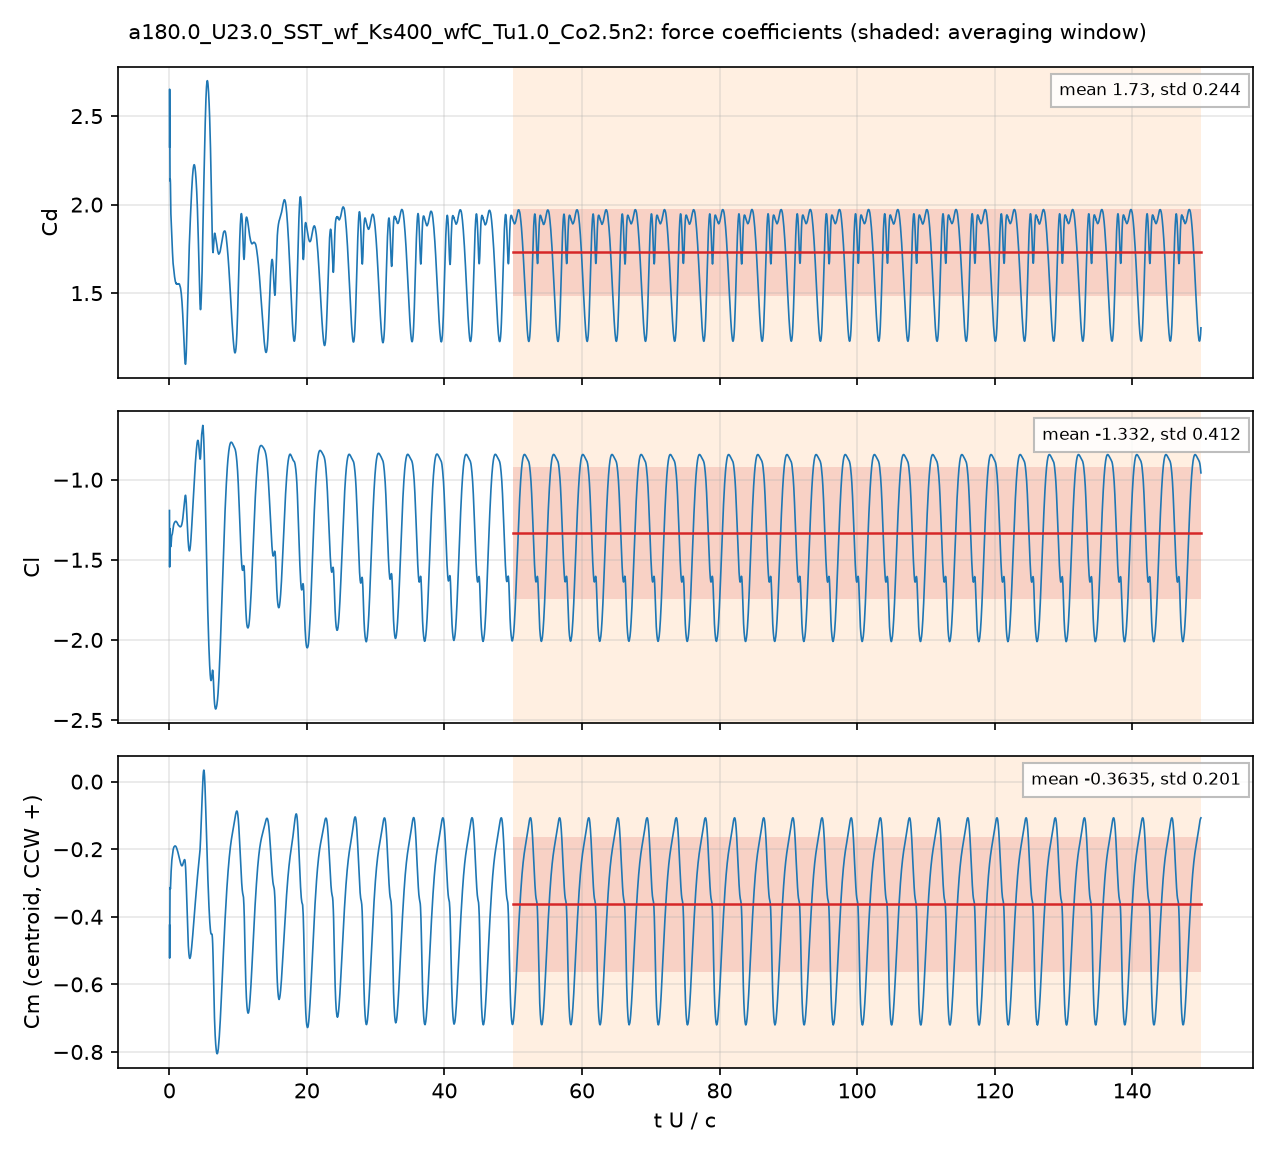

Data behind this chart, as committed beside it:
# a180.0_U23.0_SST_wf_Ks400_wfC_Tu1.0_Co…, q = 0.5 U^2, A = c dz, c = 0.048 m; Cm about the centroid, CCW +
# averaging window t U/c = 50 .. 150; de…
t_s, t_U_over_c, Cd, Cl, Cm_z_ccw, Cd_pressure, Cd_viscous
4.1142192e-05, 0.01971, 2.326, -1.192, -0.425, 2.317, 0.008527
0.0001233, 0.05909, 2.47, -1.437, -0.4422, 2.462, 0.008418
0.0001679, 0.08046, 2.281, -1.345, -0.3646, 2.272, 0.008345
0.0002497, 0.1197, 2.143, -1.331, -0.3134, 2.135, 0.008026
0.0002907, 0.1393, 2.14, -1.38, -0.3175, 2.132, 0.007863
0.0003726, 0.1785, 2.056, -1.419, -0.3051, 2.048, 0.007611
0.0004202, 0.2014, 1.98, -1.411, -0.2864, 1.972, 0.00771
0.0005016, 0.2403, 1.929, -1.411, -0.2712, 1.921, 0.008646
0.0005398, 0.2586, 1.913, -1.405, -0.2655, 1.904, 0.009139
0.0006251, 0.2995, 1.878, -1.373, -0.2494, 1.868, 0.01024
0.0006659, 0.3191, 1.857, -1.358, -0.2418, 1.846, 0.01072
0.0007542, 0.3614, 1.82, -1.346, -0.2319, 1.808, 0.01157
0.000795, 0.3809, 1.8, -1.344, -0.2286, 1.788, 0.01186
0.0008766, 0.42, 1.763, -1.34, -0.2226, 1.751, 0.01226
0.0009174, 0.4396, 1.744, -1.337, -0.2197, 1.732, 0.01239
0.000999, 0.4787, 1.712, -1.324, -0.2129, 1.699, 0.01254
0.001047, 0.5015, 1.694, -1.315, -0.2083, 1.681, 0.01259
0.001128, 0.5406, 1.669, -1.301, -0.2028, 1.657, 0.01263
0.001169, 0.5602, 1.663, -1.295, -0.2006, 1.651, 0.01264
0.001251, 0.5994, 1.648, -1.287, -0.1974, 1.636, 0.01264
0.001292, 0.6189, 1.641, -1.283, -0.1961, 1.628, 0.01263
0.00138, 0.6614, 1.624, -1.276, -0.1937, 1.611, 0.0126
0.001421, 0.681, 1.616, -1.274, -0.1929, 1.604, 0.01258
0.001503, 0.7203, 1.604, -1.27, -0.1916, 1.592, 0.01254
0.001544, 0.74, 1.6, -1.269, -0.1915, 1.588, 0.01252
0.001626, 0.7793, 1.587, -1.265, -0.1906, 1.575, 0.01247
0.001667, 0.7989, 1.581, -1.264, -0.1904, 1.568, 0.01244
0.001756, 0.8416, 1.572, -1.261, -0.1902, 1.559, 0.01238
0.001797, 0.8613, 1.569, -1.261, -0.1904, 1.556, 0.01235
0.00188, 0.9007, 1.563, -1.26, -0.1909, 1.55, 0.0123
0.001921, 0.9204, 1.559, -1.259, -0.1911, 1.547, 0.01227
0.002003, 0.9599, 1.555, -1.259, -0.1922, 1.543, 0.01221
0.002044, 0.9796, 1.556, -1.26, -0.193, 1.543, 0.01218
0.002127, 1.019, 1.554, -1.262, -0.1946, 1.542, 0.01212
0.002168, 1.039, 1.553, -1.263, -0.1956, 1.541, 0.01208
0.002251, 1.079, 1.551, -1.265, -0.1977, 1.539, 0.01202
0.002299, 1.102, 1.552, -1.266, -0.1991, 1.54, 0.01198
0.002382, 1.141, 1.553, -1.269, -0.2017, 1.541, 0.01192
0.002423, 1.161, 1.551, -1.271, -0.2029, 1.539, 0.01189
0.002506, 1.201, 1.551, -1.275, -0.2058, 1.539, 0.01183
0.002548, 1.221, 1.551, -1.277, -0.2073, 1.54, 0.0118
0.002631, 1.26, 1.551, -1.28, -0.2103, 1.539, 0.01174
0.002672, 1.28, 1.551, -1.282, -0.2118, 1.539, 0.01171
0.002755, 1.32, 1.552, -1.284, -0.215, 1.54, 0.01166
0.002797, 1.34, 1.552, -1.285, -0.2166, 1.54, 0.01163
0.00288, 1.38, 1.553, -1.286, -0.2199, 1.541, 0.01158
0.002922, 1.4, 1.553, -1.287, -0.2216, 1.541, 0.01156
0.003005, 1.44, 1.551, -1.289, -0.2251, 1.54, 0.0115
0.003047, 1.46, 1.551, -1.29, -0.227, 1.54, 0.01147
0.003131, 1.5, 1.547, -1.292, -0.2306, 1.536, 0.01141
0.003172, 1.52, 1.545, -1.293, -0.2323, 1.533, 0.01138
0.003256, 1.56, 1.539, -1.294, -0.2357, 1.528, 0.01131
0.003298, 1.58, 1.536, -1.294, -0.2374, 1.525, 0.01128
0.003382, 1.621, 1.529, -1.294, -0.2405, 1.518, 0.01121
0.003424, 1.641, 1.525, -1.293, -0.2419, 1.513, 0.01117
0.003509, 1.681, 1.514, -1.292, -0.2446, 1.503, 0.01108
0.003551, 1.701, 1.508, -1.291, -0.2457, 1.497, 0.01104
0.003628, 1.739, 1.496, -1.288, -0.2474, 1.485, 0.01095
... 4,942 more rows
